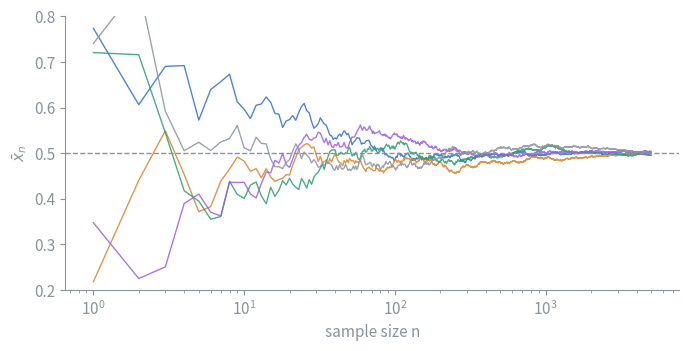
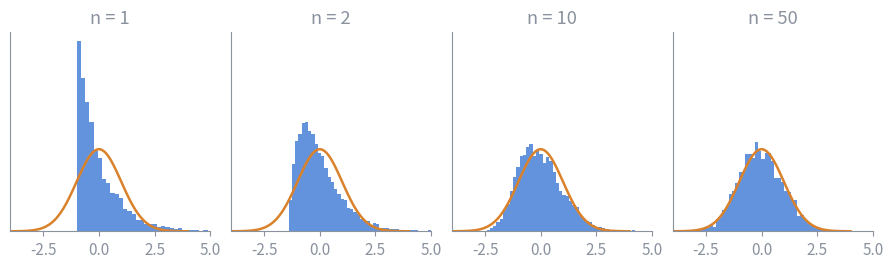
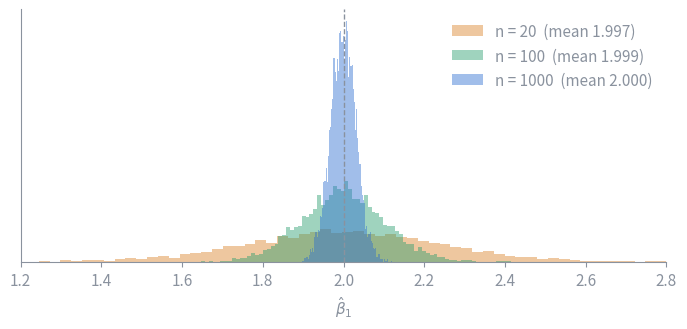
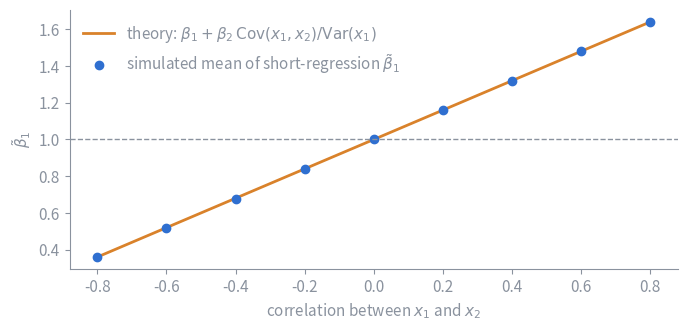
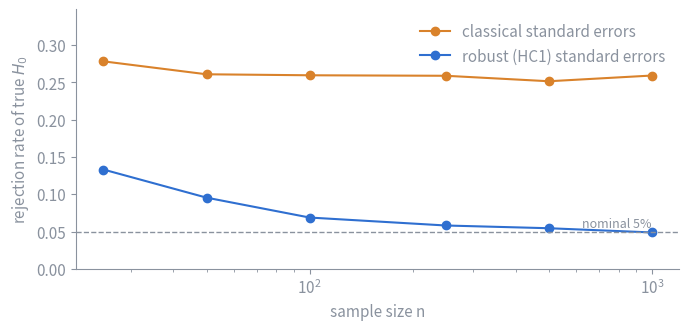
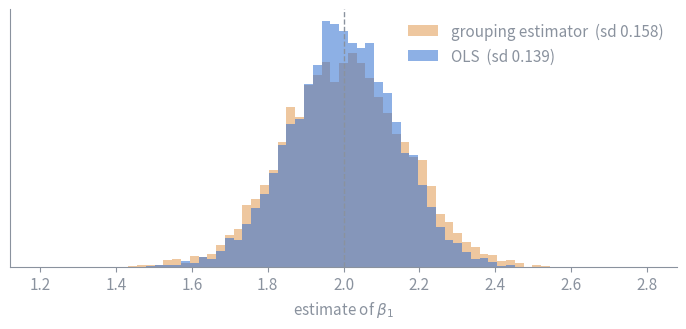
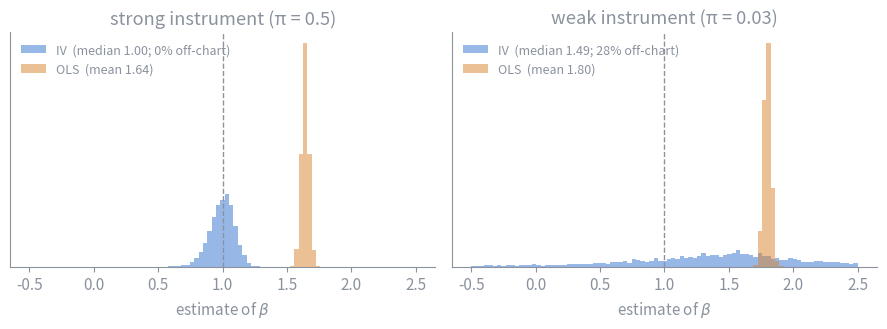
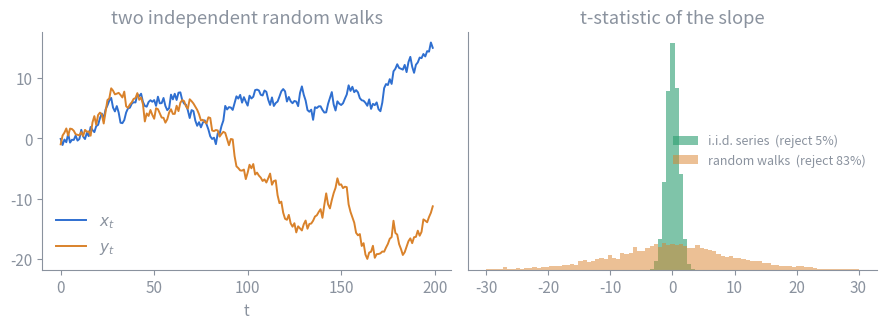

Reproduce these figures in Python, in order.
"""Monte Carlo simulations for the econometrics notes. Run: python simulaciones.py"""
import numpy as np
import matplotlib
matplotlib.use("Agg")
import matplotlib.pyplot as plt
from scipy import stats
import os

OUT = "contenido/img"
os.makedirs(OUT, exist_ok=True)
A, B, C = "#2f6fd0", "#d9822b", "#2a9d6f"  # readable on light and dark backgrounds
G = "#8a929e"
plt.rcParams.update({
    "figure.facecolor": "none", "axes.facecolor": "none", "savefig.transparent": True,
    "text.color": G, "axes.labelcolor": G, "xtick.color": G, "ytick.color": G,
    "axes.edgecolor": G, "axes.spines.top": False, "axes.spines.right": False,
    "font.size": 11, "legend.frameon": False, "figure.dpi": 150,
})
def save(fig, name):
    fig.tight_layout(); fig.savefig(f"{OUT}/{name}.png", dpi=150); plt.close(fig)

R = 5000  # Monte Carlo replications

# ---------------- LLN and CLT ----------------
def lln_clt():
    rng = np.random.default_rng(42)
    fig, ax = plt.subplots(figsize=(7, 3.6))
    n = np.arange(1, 5001)
    for i in range(5):
        u = rng.uniform(0, 1, 5000)
        ax.plot(n, np.cumsum(u) / n, lw=1, alpha=.85, color=[A, B, C, "#9b5de5", G][i])
    ax.axhline(.5, color=G, ls="--", lw=1)
    ax.set_xscale("log"); ax.set_xlabel("sample size n"); ax.set_ylabel(r"$\bar{x}_n$")
    ax.set_ylim(.2, .8)
    save(fig, "lln")

    fig, axes = plt.subplots(1, 4, figsize=(9, 2.8), sharey=True)
    for ax, k in zip(axes, [1, 2, 10, 50]):
        x = rng.exponential(1, (R, k))
        z = (x.mean(1) - 1) / (1 / np.sqrt(k))
        ax.hist(z, bins=50, density=True, color=A, alpha=.75)
        g = np.linspace(-4, 4, 200); ax.plot(g, stats.norm.pdf(g), color=B, lw=1.8)
        ax.set_title(f"n = {k}", color=G); ax.set_xlim(-4, 5); ax.set_yticks([])
    save(fig, "clt")

# ---------------- 1. OLS unbiased and consistent ----------------
def ols():
    rng = np.random.default_rng(1)
    beta = 2.0
    fig, ax = plt.subplots(figsize=(7, 3.4))
    for n, col in zip([20, 100, 1000], [B, C, A]):
        b = np.empty(R)
        for r in range(R):
            x = rng.normal(0, 1, n); u = rng.normal(0, 1, n)
            y = 1 + beta * x + u
            b[r] = np.cov(x, y, bias=True)[0, 1] / x.var()
        ax.hist(b, bins=80, density=True, histtype="stepfilled", alpha=.45, color=col, label=f"n = {n}  (mean {b.mean():.3f})")
    ax.axvline(beta, color=G, ls="--", lw=1)
    ax.set_xlabel(r"$\hat\beta_1$"); ax.set_yticks([]); ax.legend(); ax.set_xlim(1.2, 2.8)
    save(fig, "ols")

# ---------------- 2. Omitted variable bias ----------------
def ovb():
    rng = np.random.default_rng(2)
    n, b1, b2 = 500, 1.0, 0.8
    rhos = np.linspace(-.8, .8, 9)
    sim, theo = [], []
    for rho in rhos:
        est = np.empty(1000)
        for r in range(1000):
            x1 = rng.normal(0, 1, n)
            x2 = rho * x1 + np.sqrt(1 - rho**2) * rng.normal(0, 1, n)
            y = b1 * x1 + b2 * x2 + rng.normal(0, 1, n)
            est[r] = np.cov(x1, y, bias=True)[0, 1] / x1.var()
        sim.append(est.mean()); theo.append(b1 + b2 * rho)
    fig, ax = plt.subplots(figsize=(7, 3.4))
    ax.plot(rhos, theo, color=B, lw=2, label=r"theory: $\beta_1 + \beta_2\,\mathrm{Cov}(x_1,x_2)/\mathrm{Var}(x_1)$")
    ax.plot(rhos, sim, "o", color=A, label="simulated mean of short-regression $\\tilde\\beta_1$")
    ax.axhline(b1, color=G, ls="--", lw=1)
    ax.set_xlabel(r"correlation between $x_1$ and $x_2$"); ax.set_ylabel(r"$\tilde\beta_1$"); ax.legend(loc="upper left")
    save(fig, "ovb")

# ---------------- 4. Heteroskedasticity ----------------
def hetero():
    rng = np.random.default_rng(4)
    ns = [25, 50, 100, 250, 500, 1000]
    rej_c, rej_r = [], []
    for n in ns:
        rc = rr = 0
        for r in range(3000):
            x = rng.normal(0, 1, n)
            u = rng.normal(0, 1, n) * np.abs(x) * 1.5   # Var(u|x) grows with x^2
            y = 1 + 0 * x + u                           # true slope = 0, so H0 holds
            X = np.column_stack([np.ones(n), x])
            XtXi = np.linalg.inv(X.T @ X)
            b = XtXi @ X.T @ y; e = y - X @ b
            V_c = XtXi * (e @ e / (n - 2))
            meat = (X * e[:, None]**2).T @ X
            V_r = XtXi @ meat @ XtXi * n / (n - 2)       # HC1
            rc += abs(b[1] / np.sqrt(V_c[1, 1])) > 1.96
            rr += abs(b[1] / np.sqrt(V_r[1, 1])) > 1.96
        rej_c.append(rc / 3000); rej_r.append(rr / 3000)
    fig, ax = plt.subplots(figsize=(7, 3.4))
    ax.plot(ns, rej_c, "o-", color=B, label="classical standard errors")
    ax.plot(ns, rej_r, "o-", color=A, label="robust (HC1) standard errors")
    ax.axhline(.05, color=G, ls="--", lw=1); ax.text(ns[-1], .056, "nominal 5%", ha="right", color=G, fontsize=9)
    ax.set_xscale("log"); ax.set_xlabel("sample size n"); ax.set_ylabel("rejection rate of true $H_0$")
    ax.set_ylim(0, max(rej_c) * 1.25); ax.legend()
    save(fig, "hetero")
    return rej_c, rej_r

# ---------------- 5. Gauss-Markov ----------------
def gauss_markov():
    rng = np.random.default_rng(5)
    n, beta = 50, 2.0
    x = np.sort(rng.uniform(0, 10, n))          # fixed regressors
    ols, ends = np.empty(R), np.empty(R)
    k = 10
    for r in range(R):
        y = 1 + beta * x + rng.normal(0, 3, n)
        ols[r] = np.cov(x, y, bias=True)[0, 1] / x.var()
        ends[r] = (y[-k:].mean() - y[:k].mean()) / (x[-k:].mean() - x[:k].mean())
    fig, ax = plt.subplots(figsize=(7, 3.4))
    bins = np.linspace(1.2, 2.8, 70)
    ax.hist(ends, bins=bins, density=True, histtype="stepfilled", alpha=.45, color=B, label=f"grouping estimator  (sd {ends.std():.3f})")
    ax.hist(ols, bins=bins, density=True, histtype="stepfilled", alpha=.55, color=A, label=f"OLS  (sd {ols.std():.3f})")
    ax.axvline(beta, color=G, ls="--", lw=1)
    ax.set_xlabel(r"estimate of $\beta_1$"); ax.set_yticks([]); ax.legend()
    save(fig, "gauss_markov")
    return ols.mean(), ends.mean(), ols.std(), ends.std()

# ---------------- 6. IV and weak instruments ----------------
def iv():
    rng = np.random.default_rng(6)
    n, beta = 500, 1.0
    def run(pi):
        o, v = np.empty(R), np.empty(R)
        for r in range(R):
            z = rng.normal(0, 1, n)
            e = rng.normal(0, 1, n)
            u = .8 * e + .6 * rng.normal(0, 1, n)   # corr(u, e) = 0.8 -> x is endogenous
            x = pi * z + e
            y = beta * x + u
            o[r] = np.cov(x, y, bias=True)[0, 1] / x.var()
            v[r] = np.cov(z, y, bias=True)[0, 1] / np.cov(z, x, bias=True)[0, 1]
        return o, v
    fig, axes = plt.subplots(1, 2, figsize=(9, 3.4))
    for ax, pi, ttl in zip(axes, [.5, .03], ["strong instrument (π = 0.5)", "weak instrument (π = 0.03)"]):
        o, v = run(pi)
        bins = np.linspace(-.5, 2.5, 90)
        ax.hist(v[(v > -.5) & (v < 2.5)], bins=bins, density=True, histtype="stepfilled", alpha=.5, color=A, label=f"IV  (median {np.median(v):.2f}; {np.mean((v<-.5)|(v>2.5)):.0%} off-chart)")
        ax.hist(o, bins=bins, density=True, histtype="stepfilled", alpha=.5, color=B, label=f"OLS  (mean {o.mean():.2f})")
        ax.axvline(beta, color=G, ls="--", lw=1); ax.set_title(ttl, color=G); ax.set_yticks([]); ax.legend(fontsize=9)
        ax.set_xlabel(r"estimate of $\beta$")
    save(fig, "iv")

# ---------------- 7. Spurious regression ----------------
def spurious():
    rng = np.random.default_rng(7)
    T = 200
    def tstat(y, x):
        X = np.column_stack([np.ones(len(x)), x]); XtXi = np.linalg.inv(X.T @ X)
        b = XtXi @ X.T @ y; e = y - X @ b
        s2 = e @ e / (len(x) - 2); return b[1] / np.sqrt(s2 * XtXi[1, 1]), 1 - e.var() / y.var()
    t_rw, t_iid, r2_rw = np.empty(R), np.empty(R), np.empty(R)
    for r in range(R):
        x = np.cumsum(rng.normal(size=T)); y = np.cumsum(rng.normal(size=T))
        t_rw[r], r2_rw[r] = tstat(y, x)
        t_iid[r], _ = tstat(rng.normal(size=T), rng.normal(size=T))
    fig, axes = plt.subplots(1, 2, figsize=(9, 3.4))
    rng2 = np.random.default_rng(70)
    x = np.cumsum(rng2.normal(size=T)); y = np.cumsum(rng2.normal(size=T))
    axes[0].plot(x, color=A, lw=1.4, label="$x_t$"); axes[0].plot(y, color=B, lw=1.4, label="$y_t$")
    axes[0].set_title("two independent random walks", color=G); axes[0].set_xlabel("t"); axes[0].legend()
    bins = np.linspace(-30, 30, 90)
    axes[1].hist(t_iid[abs(t_iid) < 30], bins=bins, density=True, histtype="stepfilled", alpha=.6, color=C, label=f"i.i.d. series  (reject {np.mean(abs(t_iid)>1.96):.0%})")
    axes[1].hist(t_rw[abs(t_rw) < 30], bins=bins, density=True, histtype="stepfilled", alpha=.5, color=B, label=f"random walks  (reject {np.mean(abs(t_rw)>1.96):.0%})")
    axes[1].set_title("t-statistic of the slope", color=G); axes[1].set_yticks([]); axes[1].legend(fontsize=9)
    save(fig, "spurious")
    return np.mean(abs(t_rw) > 1.96), np.mean(abs(t_iid) > 1.96), np.median(r2_rw)

if __name__ == "__main__":
    lln_clt(); ols(); ovb()
    print("hetero", hetero())
    print("gm", gauss_markov())
    iv()
    print("spurious", spurious())
